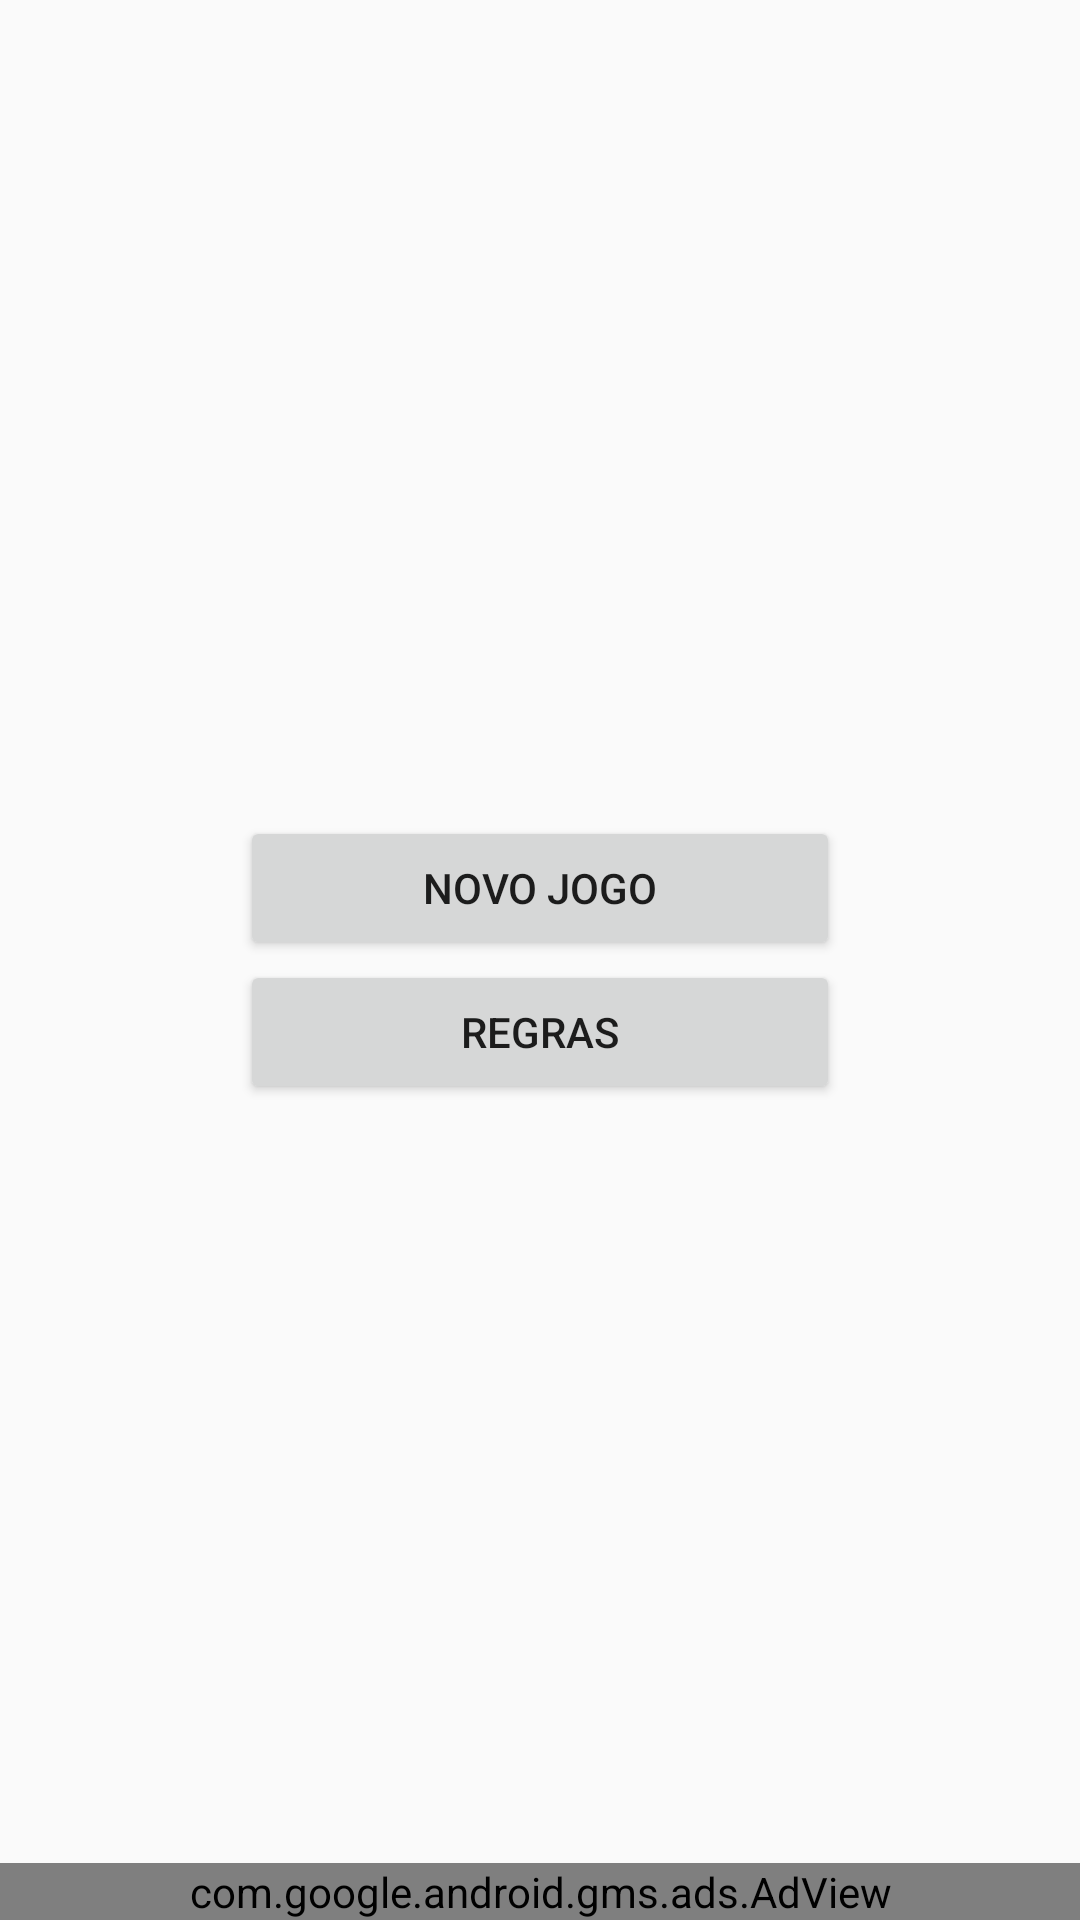

Here is an Android app screen rendered from its layout file. Give the layout XML and the strings, colors and styles it references.
<!-- AndroidManifest.xml: application theme AppTheme -->
<!-- res/layout/activity_main.xml -->
<?xml version="1.0" encoding="utf-8"?>
<RelativeLayout xmlns:android="http://schemas.android.com/apk/res/android"
    xmlns:app="http://schemas.android.com/apk/res-auto"
    xmlns:ads="http://schemas.android.com/apk/res-auto"
    xmlns:tools="http://schemas.android.com/tools"
    android:layout_width="match_parent"
    android:layout_height="match_parent"
    tools:context="com.jrdevelop.fodasescore.activities.MainActivity">


    <LinearLayout
        android:id="@+id/lyFull"
        android:layout_width="match_parent"
        android:layout_height="match_parent"
        android:gravity="center_vertical|center_horizontal|center"
        android:orientation="vertical">

        <Button
            android:id="@+id/btnNewScore"
            android:layout_width="200dp"
            android:layout_height="wrap_content"
            android:text="@string/btn_newScore" />

        <Button
            android:id="@+id/btnRules"
            android:layout_width="200dp"
            android:layout_height="wrap_content"
            android:text="@string/btn_rules" />
    </LinearLayout>

    <com.google.android.gms.ads.AdView
        android:id="@+id/adBannerInicial"
        android:layout_width="match_parent"
        android:layout_height="wrap_content"
        android:layout_alignParentBottom="true"
        android:visibility="visible"
        ads:adSize="BANNER"
        ads:adUnitId="@string/ad_banner_1" />
</RelativeLayout>
<!-- resources referenced by this layout -->
<resources>
  <string name="ad_banner_1">ca-app-pub-2076705468378655/7718515338</string>
  <string name="btn_newScore">Novo Jogo</string>
  <string name="btn_rules">Regras</string>
  <style name="AppTheme" parent="Theme.AppCompat.Light.DarkActionBar">
          
          <item name="colorPrimary">@color/colorPrimary</item>
          <item name="colorPrimaryDark">@color/colorPrimaryDark</item>
          <item name="colorAccent">@color/colorAccent</item>
      </style>
  <!-- not gathered from this repository: default colours our renderer supplied (Android Studio template values) -->
  <color name="colorPrimary">#FF6200EE</color>
  <color name="colorPrimaryDark">#FF3700B3</color>
  <color name="colorAccent">#FF03DAC5</color>
</resources>
